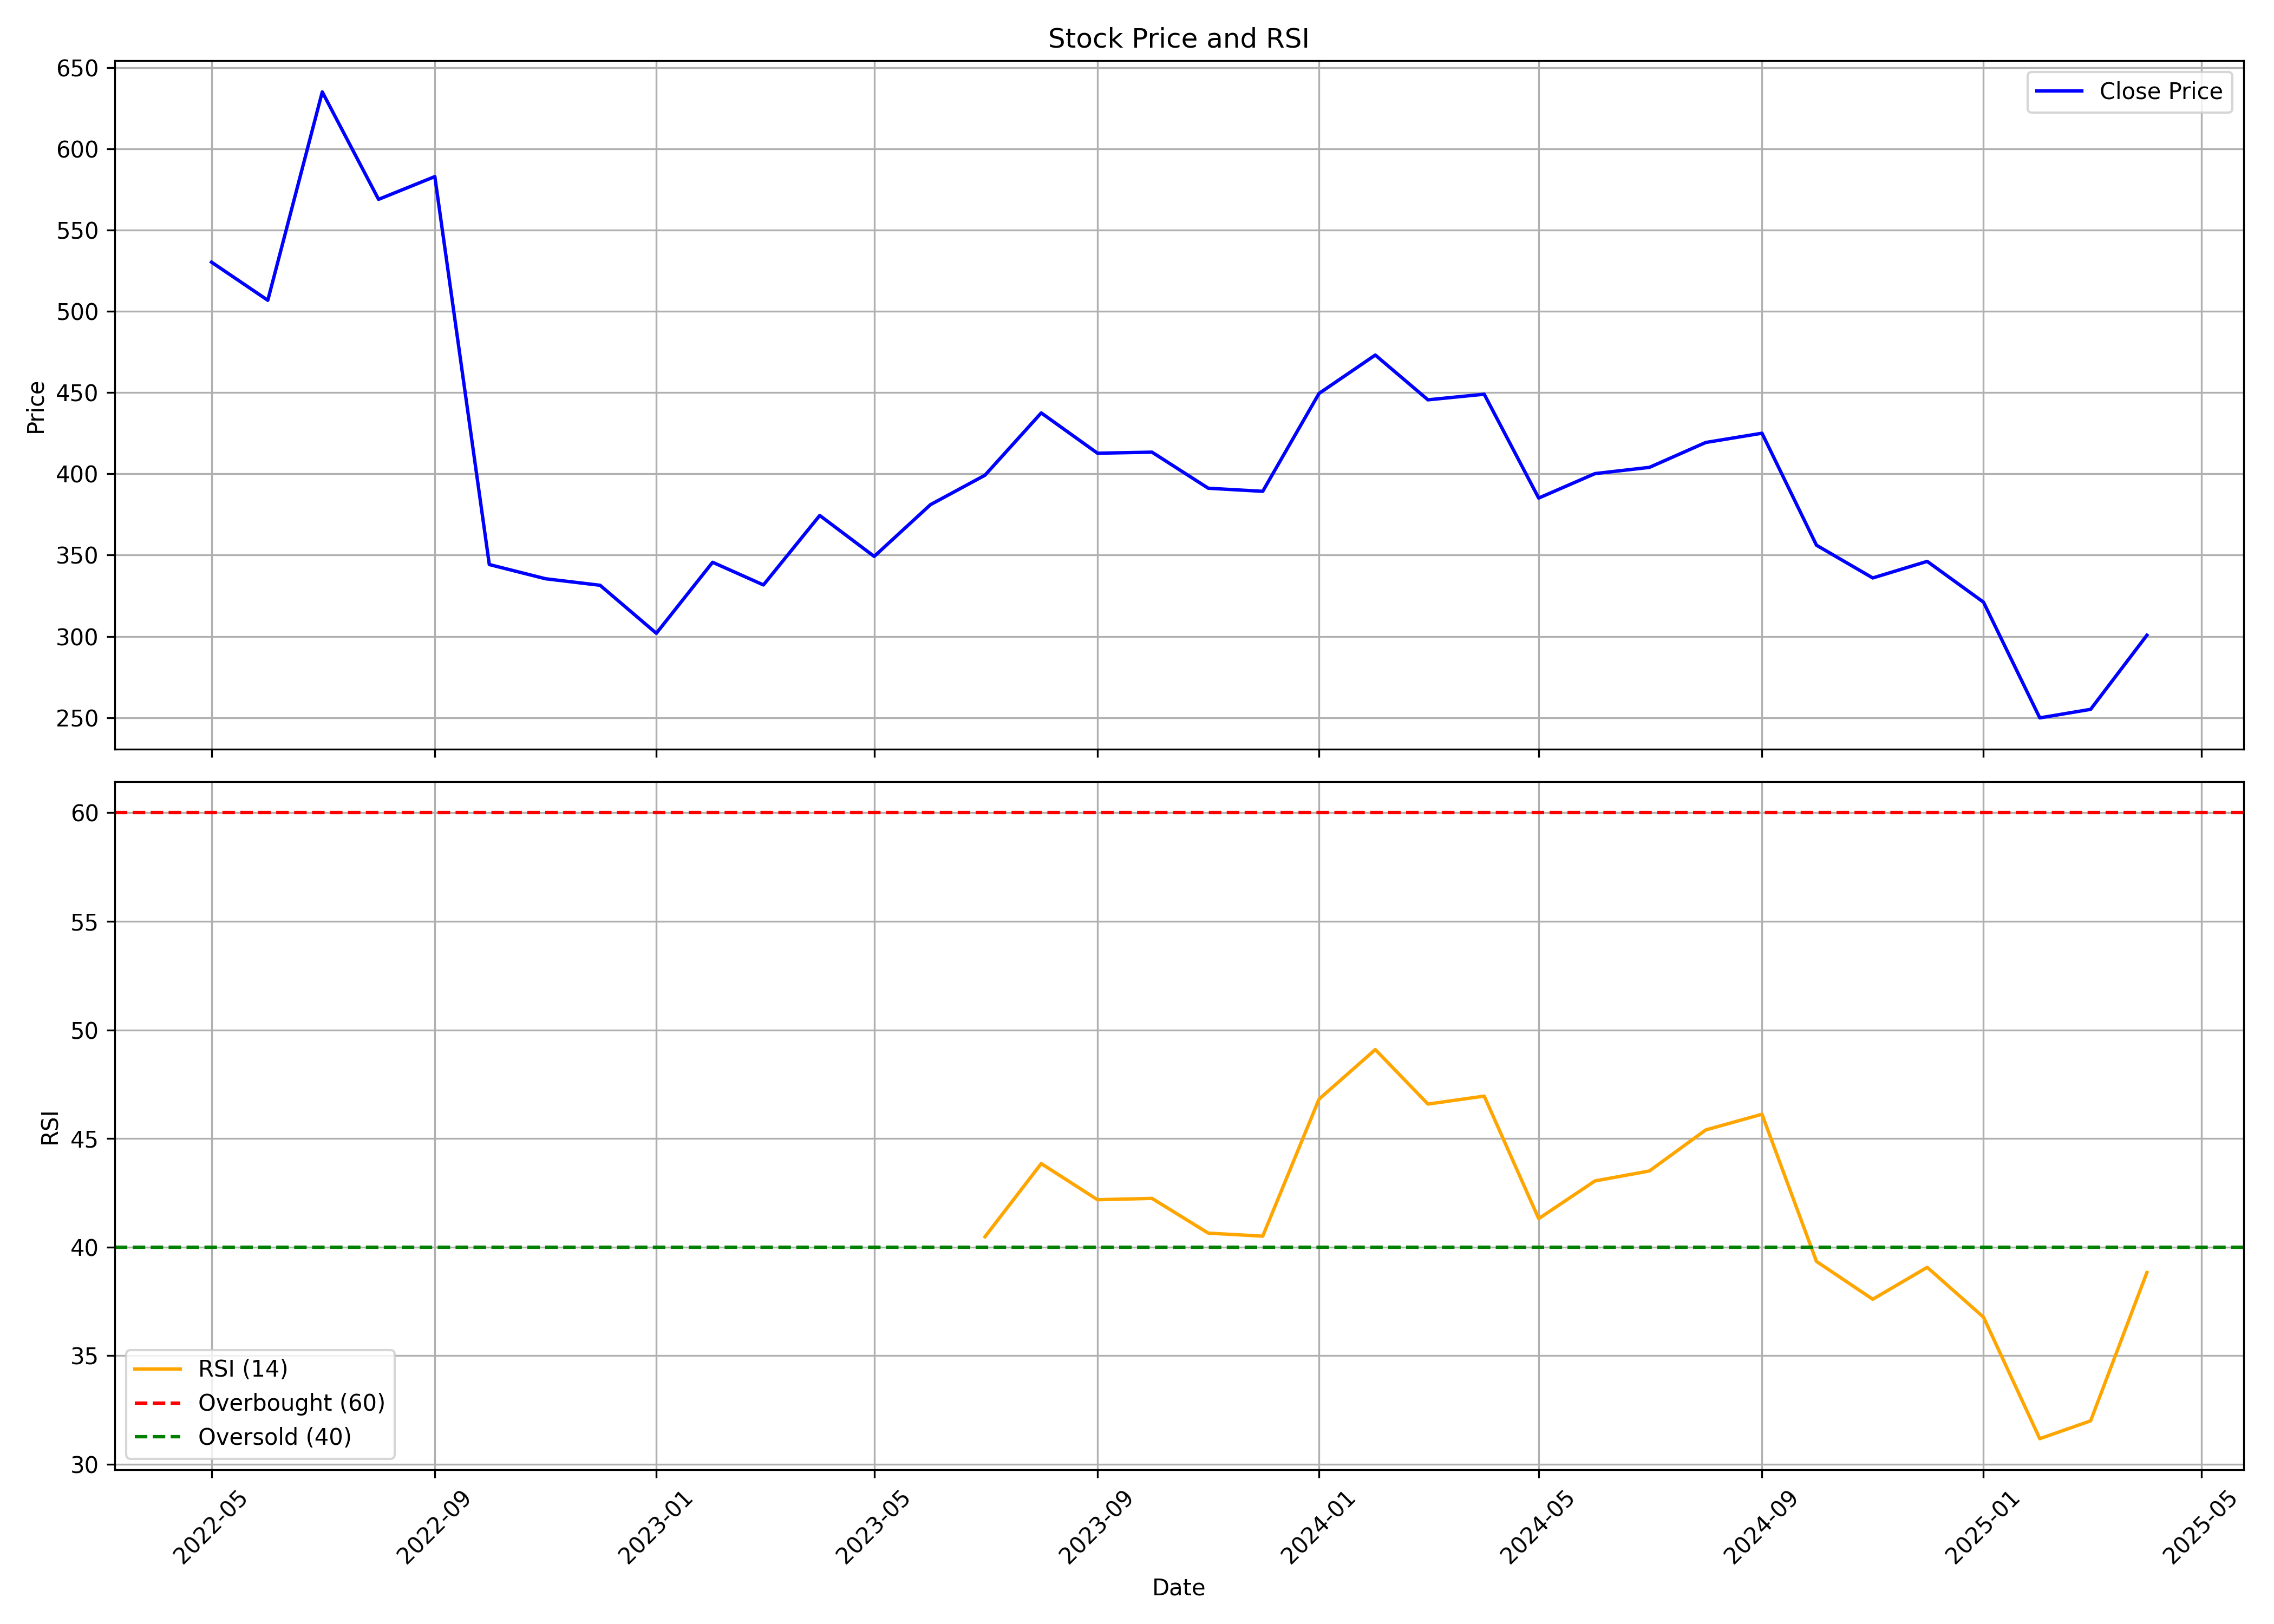

The file beside this chart, header and first rows:
, Unnamed: 0, date, symbol, open, high, low, close, volume, rsi
0, 0, 2022-05-01, DELHIVERY, 495.2, 568.9, 467.5, 530.2, 22996044, 
1, 1, 2022-06-01, DELHIVERY, 527.0, 617.3, 456.4, 506.8, 21830281, 
2, 2, 2022-07-01, DELHIVERY, 504.0, 708.0, 495.0, 635.0, 23573890, 
3, 3, 2022-08-01, DELHIVERY, 641.5, 658.0, 509.8, 568.9, 14734803, 
4, 4, 2022-09-01, DELHIVERY, 572.0, 607.7, 559.0, 582.9, 6853764, 
5, 5, 2022-10-01, DELHIVERY, 582.8, 608.7, 341.3, 344.2, 33185510, 
6, 6, 2022-11-01, DELHIVERY, 345.0, 403.4, 306.0, 335.5, 59759351, 
7, 7, 2022-12-01, DELHIVERY, 339.8, 379.5, 315, 331.5, 41701240, 
8, 8, 2023-01-01, DELHIVERY, 332.0, 339.0, 291.0, 301.9, 21235967, 
9, 9, 2023-02-01, DELHIVERY, 304, 358.5, 294.5, 345.6, 57894620, 
10, 10, 2023-03-01, DELHIVERY, 345.0, 350.0, 314.1, 331.6, 45505976, 
11, 11, 2023-04-01, DELHIVERY, 331.6, 382.8, 321.6, 374.4, 33356340, 
12, 12, 2023-05-01, DELHIVERY, 374.4, 385, 347, 349.2, 15651162, 
13, 13, 2023-06-01, DELHIVERY, 352.0, 416.2, 345.1, 381, 51693318, 
14, 14, 2023-07-01, DELHIVERY, 383.6, 423.2, 378.5, 399.1, 32679782, 40.48
15, 15, 2023-08-01, DELHIVERY, 399.1, 445.0, 394.6, 437.5, 38266663, 43.85
16, 16, 2023-09-01, DELHIVERY, 435.1, 452.4, 408.0, 412.7, 18938128, 42.18
17, 17, 2023-10-01, DELHIVERY, 412.7, 449.0, 401.5, 413.4, 16913341, 42.24
18, 18, 2023-11-01, DELHIVERY, 412.0, 419.5, 380, 391.1, 42397301, 40.65
19, 19, 2023-12-01, DELHIVERY, 393.1, 402.5, 354.2, 389.2, 34017187, 40.5
20, 20, 2024-01-01, DELHIVERY, 392.4, 455, 381.4, 449.5, 52026832, 46.81
21, 21, 2024-02-01, DELHIVERY, 453.0, 488.0, 412.2, 473.1, 75114027, 49.1
22, 22, 2024-03-01, DELHIVERY, 474, 478.4, 415, 445.5, 43663655, 46.59
23, 23, 2024-04-01, DELHIVERY, 448.9, 478.0, 438.8, 449.0, 42674285, 46.95
24, 24, 2024-05-01, DELHIVERY, 449.0, 462, 380.1, 385.1, 51610797, 41.31
25, 25, 2024-06-01, DELHIVERY, 399.0, 411.0, 355.2, 400.1, 42480426, 43.05
26, 26, 2024-07-01, DELHIVERY, 400.1, 415.9, 367.2, 404.0, 51154981, 43.51
27, 27, 2024-08-01, DELHIVERY, 409.0, 441.8, 395, 419.3, 99820373, 45.4
28, 28, 2024-09-01, DELHIVERY, 423.4, 447.6, 398.5, 425.0, 40451793, 46.12
29, 29, 2024-10-01, DELHIVERY, 425.0, 428.5, 348.2, 356.1, 29407563, 39.34
30, 30, 2024-11-01, DELHIVERY, 356.2, 367.0, 325.5, 336, 41003528, 37.6
31, 31, 2024-12-01, DELHIVERY, 332.5, 402.9, 330.1, 346.1, 76881537, 39.07
32, 32, 2025-01-01, DELHIVERY, 346.0, 352.1, 306.5, 321, 34331297, 36.78
33, 33, 2025-02-01, DELHIVERY, 322, 332.5, 243.6, 249.9, 65853703, 31.18
34, 34, 2025-03-01, DELHIVERY, 250.0, 269.5, 236.5, 255.1, 44049213, 32
35, 35, 2025-04-01, DELHIVERY, 255.1, 304.2, 238.5, 300.7, 125501653, 38.83
